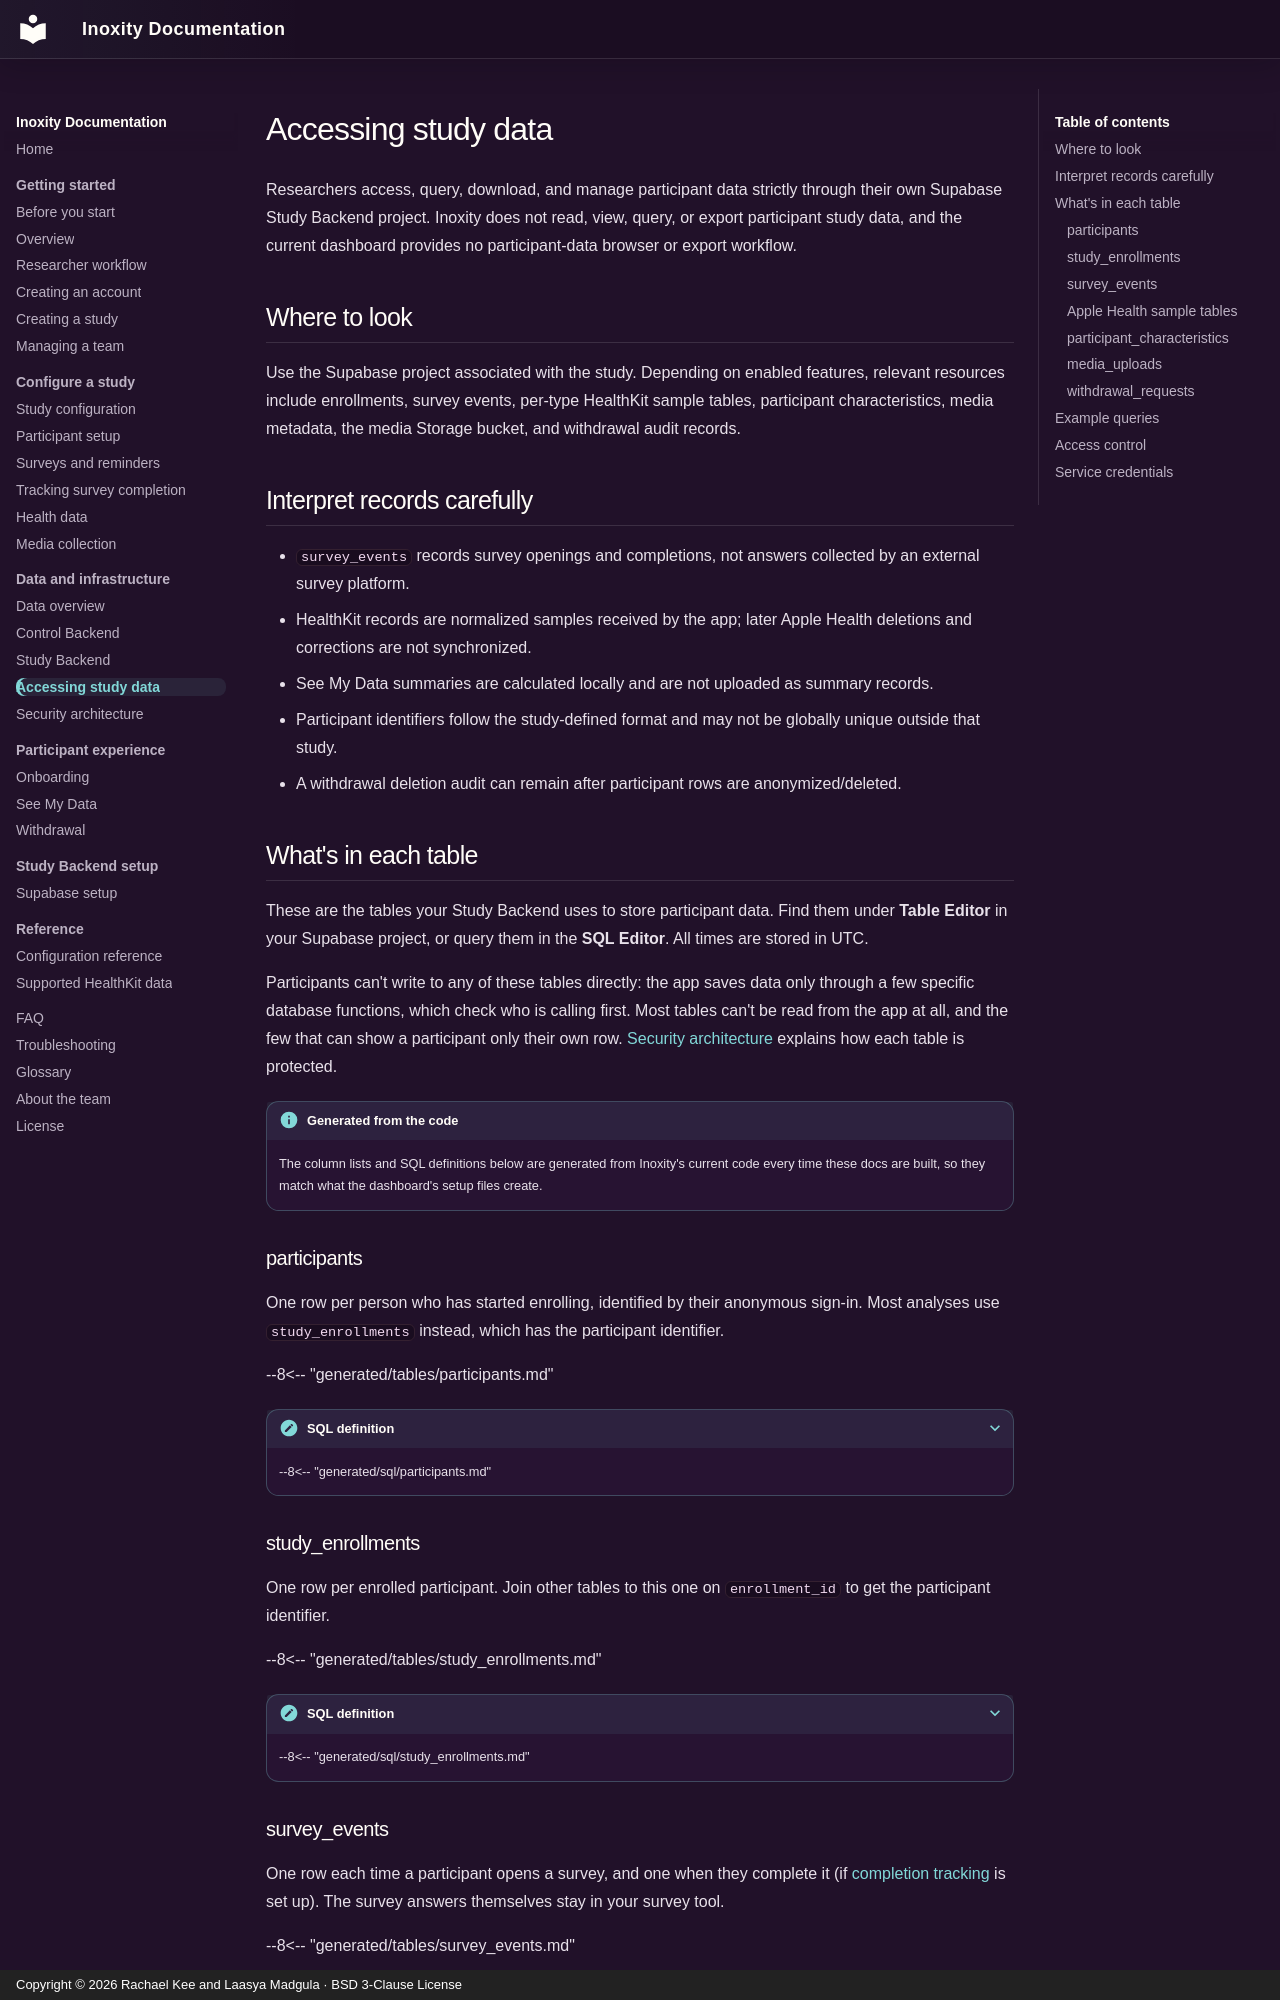

repository: inoxity/inoxity-dashboard · page: data/data-access/index.html · generator: mkdocs · copyright: Copyright © 2026 Rachael Kee and Laasya Madgula · BSD 3-Clause License

# Accessing study data

Researchers access, query, download, and manage participant data strictly through their own Supabase Study Backend project. Inoxity does not read, view, query, or export participant study data, and the current dashboard provides no participant-data browser or export workflow.

## Where to look

Use the Supabase project associated with the study. Depending on enabled features, relevant resources include enrollments, survey events, per-type HealthKit sample tables, participant characteristics, media metadata, the media Storage bucket, and withdrawal audit records.

## Interpret records carefully

- `survey_events` records survey openings and completions, not answers collected by an external survey platform.
- HealthKit records are normalized samples received by the app; later Apple Health deletions and corrections are not synchronized.
- See My Data summaries are calculated locally and are not uploaded as summary records.
- Participant identifiers follow the study-defined format and may not be globally unique outside that study.
- A withdrawal deletion audit can remain after participant rows are anonymized/deleted.

## What's in each table

These are the tables your Study Backend uses to store participant data. Find them under **Table Editor** in your Supabase project, or query them in the **SQL Editor**. All times are stored in UTC.

Participants can't write to any of these tables directly: the app saves data only through a few specific database functions, which check who is calling first. Most tables can't be read from the app at all, and the few that can show a participant only their own row. [Security architecture](security.md#2-row-level-security-the-direct-read-layer) explains how each table is protected.

!!! info "Generated from the code"
    The column lists and SQL definitions below are generated from Inoxity's current code every time these docs are built, so they match what the dashboard's setup files create.

### participants

One row per person who has started enrolling, identified by their anonymous sign-in. Most analyses use `study_enrollments` instead, which has the participant identifier.

--8<-- "generated/tables/participants.md"

??? note "SQL definition"

    --8<-- "generated/sql/participants.md"

### study_enrollments

One row per enrolled participant. Join other tables to this one on `enrollment_id` to get the participant identifier.

--8<-- "generated/tables/study_enrollments.md"

??? note "SQL definition"

    --8<-- "generated/sql/study_enrollments.md"
